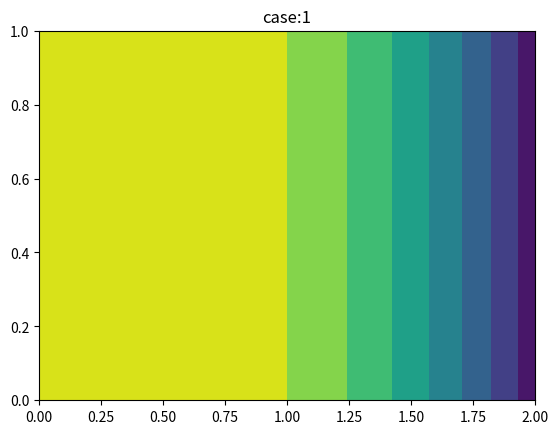

The script that saved this image:
#!/usr/bin/env python3
# _*_ coding:utf-8 _*_
#      "
#    '':''
#   ___:____      |\/|
# ,'        `.    \  /
# |  O        \___/  |
# ~^~^~^~^~^~^~^~^~^~^

import numpy as np
import matplotlib.pyplot as plt


class Problem:
    """
    u_t = a * u_xx + f(x,t)
    """

    def __init__(self, domain: list, a=1, case=1) -> None:
        self.x_min, self.x_max, self.t_begin, self.t_end = domain
        self.a = a
        self.case = case

    def solution(self, x: np.ndarray, t: np.ndarray) -> np.ndarray | int:
        match self.case:
            case 1:
                return x * (1 - x)
            case 2:
                return x**2 + t**2
            case 3:
                return 10 * np.sin(np.pi * x) * np.sin(np.pi * t)
            case 4:
                return np.sin(np.pi * (x + t))
            case 5:
                return np.sin(100 * (x - t))
            case _:
                return 0

    def f(self, x: np.ndarray, t: np.ndarray) -> np.ndarray | int:
        match self.case:
            case 1:
                return 2
            case 2:
                return 2 * t - 2
            case 3:
                return (
                    10
                    * np.pi
                    * np.sin(np.pi * x)
                    * (np.cos(np.pi * t) + self.a * np.pi * np.sin(np.pi * t))
                )
            case 4:
                return np.pi * (
                    np.cos(np.pi * (x + t)) + self.a * np.pi * (np.sin(np.pi * (x + t)))
                )
            case 5:
                return 10000 * np.sin(100 * (x - t)) - 100 * np.cos(100 * (x - t))
            case _:
                return 0

    def bc0(self, t: np.ndarray) -> np.ndarray:
        return self.solution(self.x_min, t)

    def bc1(self, t: np.ndarray) -> np.ndarray:
        return self.solution(self.x_max, t)

    def IC(self, x: np.ndarray) -> np.ndarray:
        return self.solution(x, self.t_begin)


if __name__ == "__main__":
    domain = [0, 2, 0, 1]
    problem = Problem(domain, case=1)

    x = np.linspace(0, 2, 100)
    t = np.linspace(0, 1, 100)
    X, T = np.meshgrid(x, t)

    fig = plt.figure()
    ax = fig.subplots()
    ax.contourf(X, T, problem.solution(X, T))
    ax.set_title(f"case:{problem.case}")
    plt.show()
